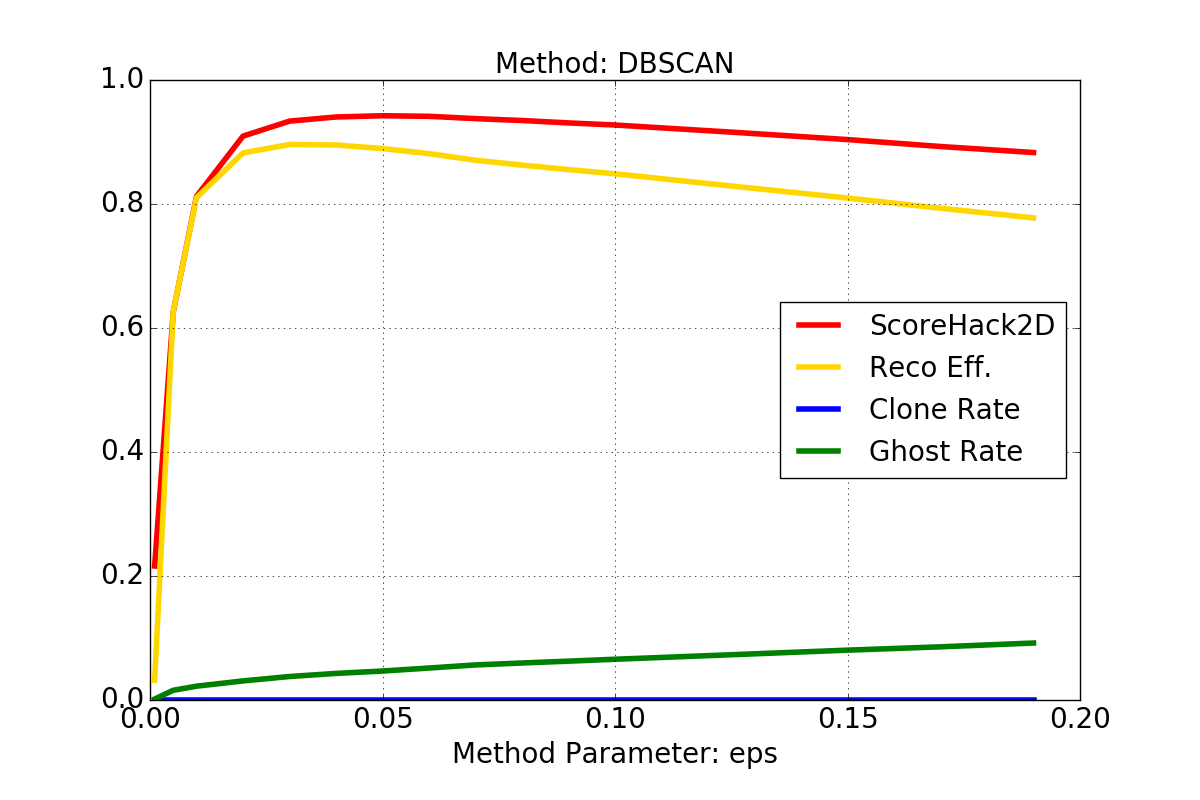

The table this chart was drawn from, first rows:
X, ScoreHack2D, RecoEff, CloneRate, GhostRate
0.001, 0.2161, 0.03194, 0.0, 0.001498
0.005, 0.626, 0.6267, 0.0, 0.01569
0.01, 0.8123, 0.8102, 0.0, 0.02227
0.02, 0.9095, 0.8824, 0.0, 0.03078
0.03, 0.9337, 0.8959, 0.0, 0.03788
0.04, 0.9404, 0.8952, 0.0, 0.04287
0.05, 0.9424, 0.8894, 0.0, 0.04672
0.06, 0.9414, 0.8812, 0.0, 0.05158
0.07, 0.9377, 0.8706, 0.0, 0.05658
0.08, 0.9347, 0.8627, 0.0, 0.05968
0.09, 0.9308, 0.8555, 0.0, 0.06263
0.1, 0.9274, 0.8488, 0.0, 0.06573
0.125, 0.9159, 0.829, 0.0, 0.073
0.15, 0.9039, 0.8097, 0.0, 0.0804
0.17, 0.8927, 0.7932, 0.0, 0.08576
0.19, 0.883, 0.7776, 0.0, 0.09189
